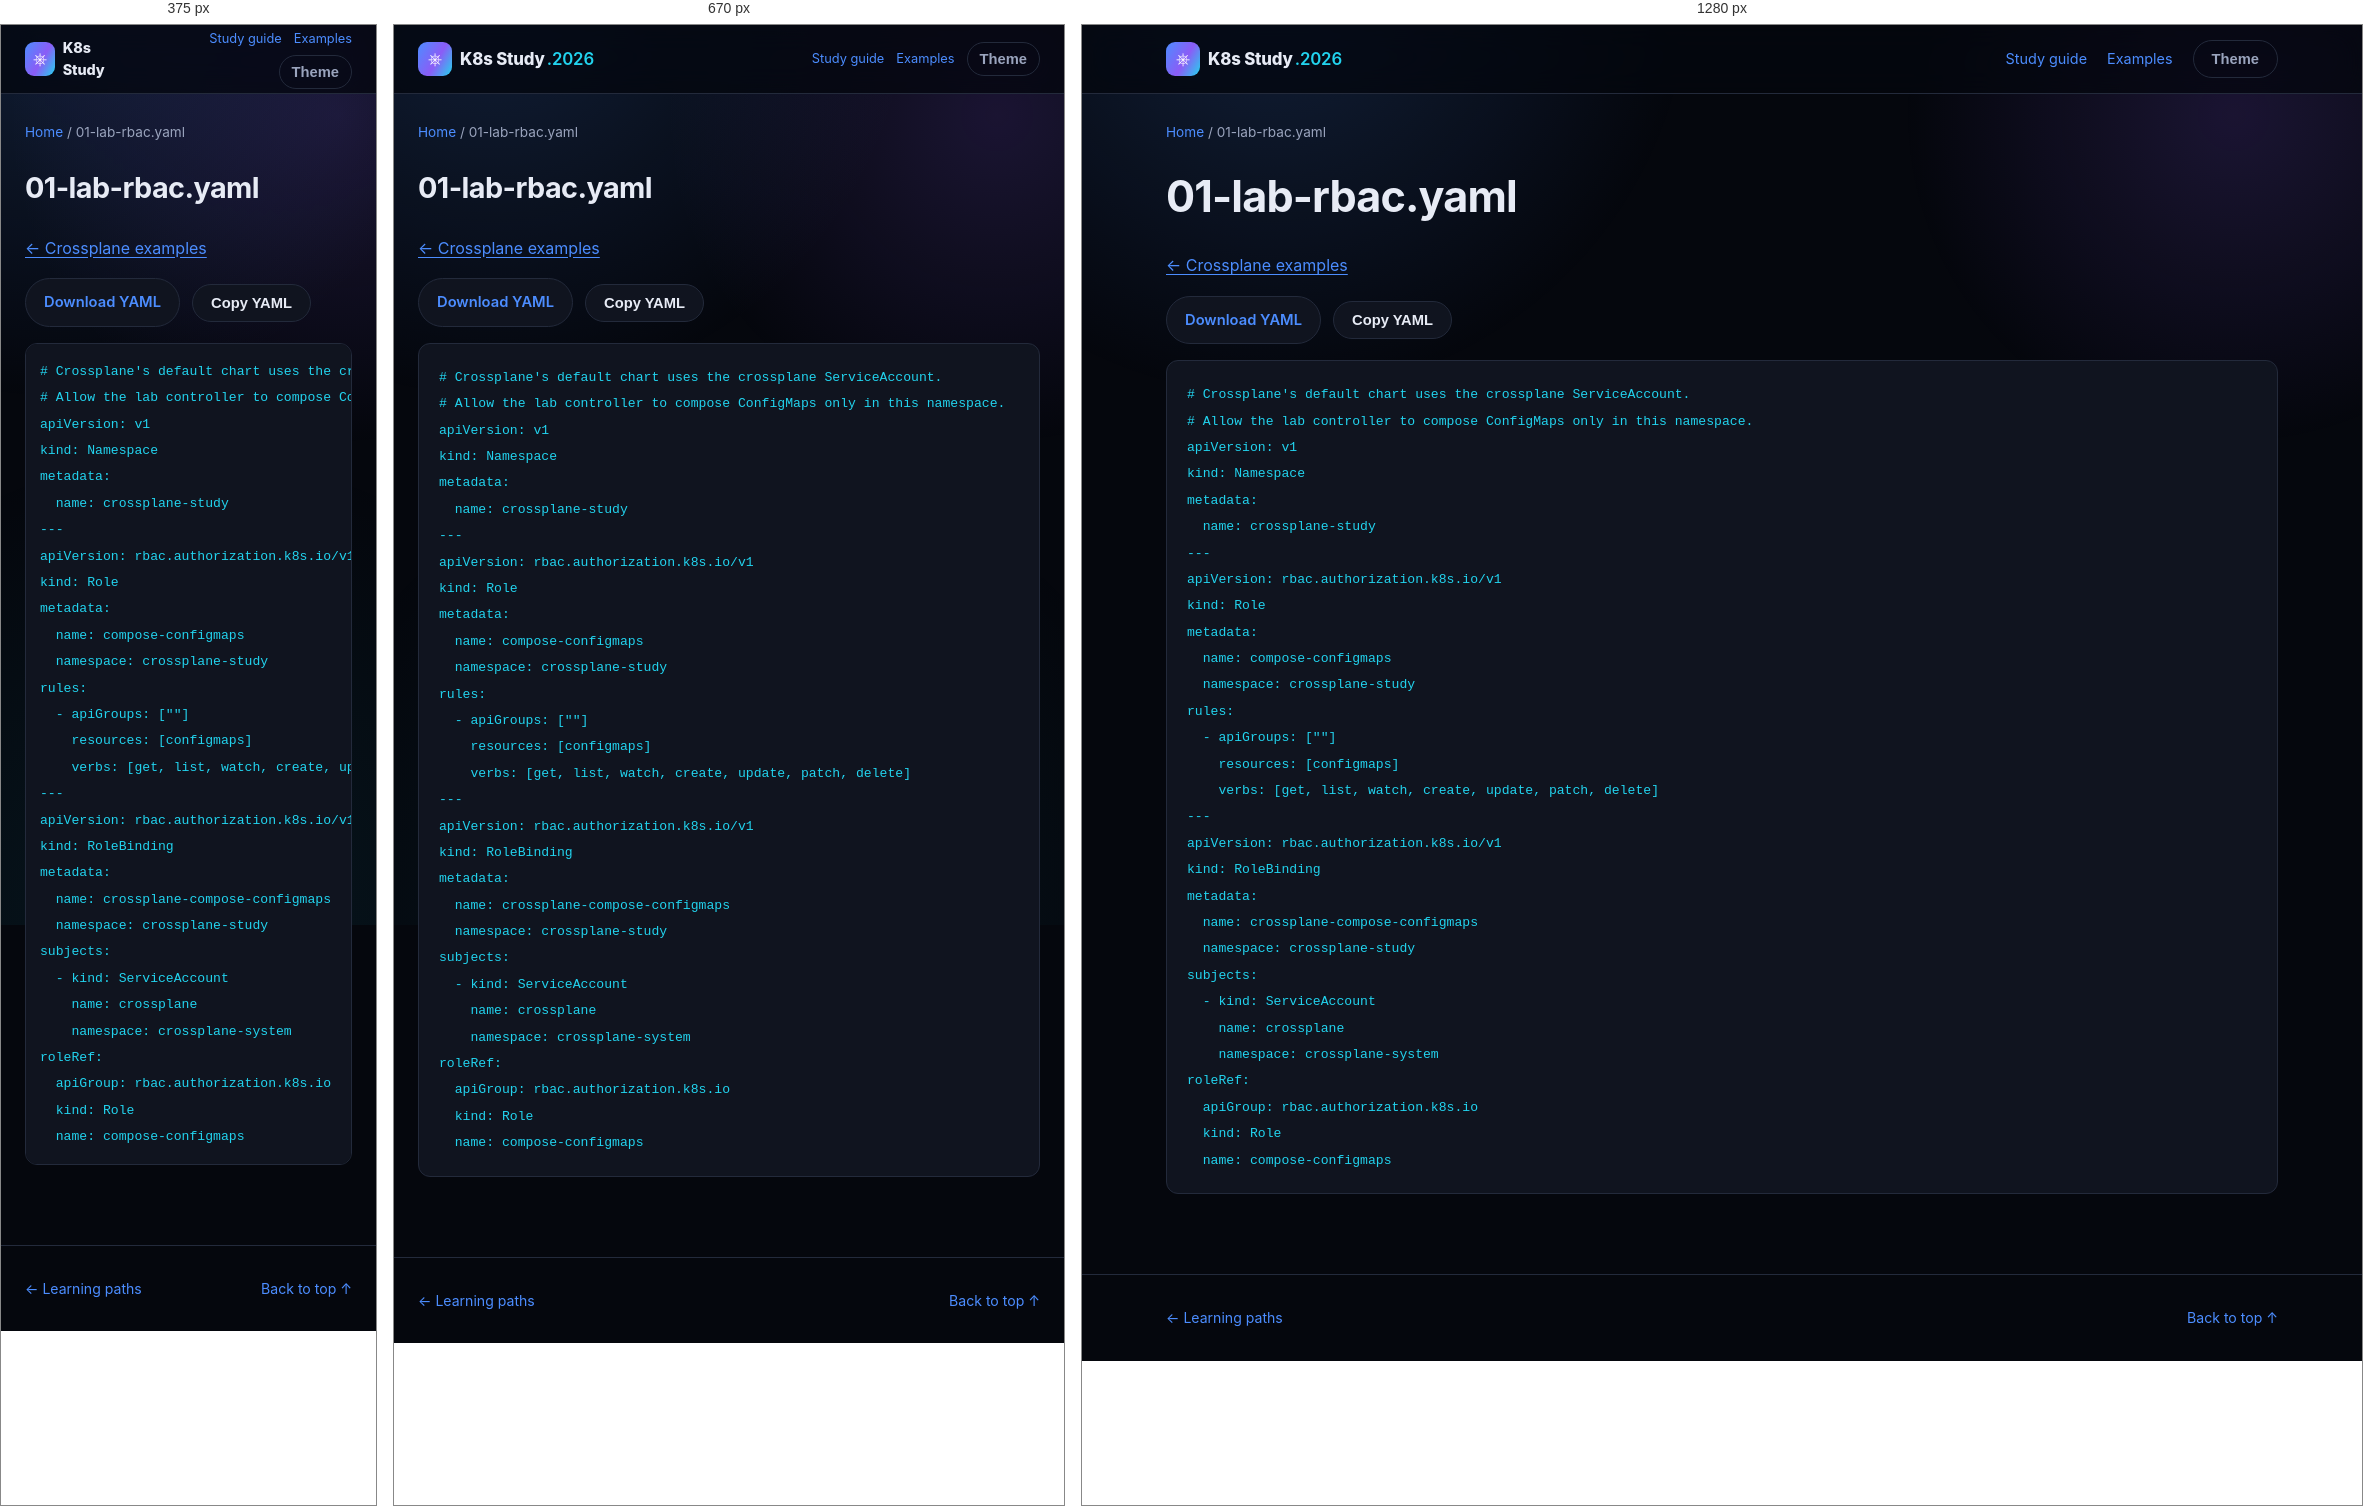
Rendered at 375 px, 670 px and 1280 px, left to right.

<!-- file: 01-lab-rbac.html -->
<!DOCTYPE html>
<html lang="en">
<head>
<meta charset="UTF-8" />
<meta name="viewport" content="width=device-width, initial-scale=1.0" />
<title>01-lab-rbac.yaml · K8s Study</title>
<link rel="stylesheet" href="../../assets/style.css" />
<link rel="stylesheet" href="../../assets/reader.css" />
<script src="../../assets/reader.js" defer></script>
</head>
<body>
<div class="bg-fx" aria-hidden="true"></div>
<a class="skip-link" href="#main">Skip to content</a>
<header class="site-header"><nav class="nav container" aria-label="Main navigation">
<a class="brand" href="../../index.html"><span class="brand-mark">⎈</span><span>K8s Study<span class="brand-year">.2026</span></span></a>
<div class="reader-nav"><a href="../../guides/study-guide.html">Study guide</a><a href="../index.html">Examples</a><button id="themeToggle" class="btn btn-ghost" type="button" aria-label="Toggle light/dark theme">Theme</button></div>
</nav></header>
<div class="container reader-breadcrumb"><a href="../../index.html">Home</a><span aria-hidden="true"> / </span><span>01-lab-rbac.yaml</span></div>
<div class="container reader-layout">
<main id="main" class="reader-content"><h1>01-lab-rbac.yaml</h1><p><a href="index.html">← Crossplane examples</a></p><div class="manifest-actions"><a class="btn btn-outline" href="01-lab-rbac.yaml" download>Download YAML</a><button class="btn btn-outline" type="button" data-copy-code>Copy YAML</button><span role="status" id="copyStatus"></span></div><pre><code># Crossplane&#x27;s default chart uses the crossplane ServiceAccount.
# Allow the lab controller to compose ConfigMaps only in this namespace.
apiVersion: v1
kind: Namespace
metadata:
  name: crossplane-study
---
apiVersion: rbac.authorization.k8s.io/v1
kind: Role
metadata:
  name: compose-configmaps
  namespace: crossplane-study
rules:
  - apiGroups: [&quot;&quot;]
    resources: [configmaps]
    verbs: [get, list, watch, create, update, patch, delete]
---
apiVersion: rbac.authorization.k8s.io/v1
kind: RoleBinding
metadata:
  name: crossplane-compose-configmaps
  namespace: crossplane-study
subjects:
  - kind: ServiceAccount
    name: crossplane
    namespace: crossplane-system
roleRef:
  apiGroup: rbac.authorization.k8s.io
  kind: Role
  name: compose-configmaps
</code></pre></main>

</div>
<footer class="site-footer"><div class="container footer-inner"><a href="../../index.html#paths">← Learning paths</a><a href="#main">Back to top ↑</a></div></footer>
</body>
</html>


/* @media block from style.css */
@media (max-width: 860px) {
  .nav-links, .nav-actions .btn span { display: none; }
  .nav-toggle { display: flex; }
  .nav-links {
    position: fixed;
    top: 68px; left: 0; right: 0;
    flex-direction: column;
    background: var(--bg-alt);
    border-bottom: 1px solid var(--border);
    padding: 16px 24px 24px;
    gap: 16px;
    display: none;
  }
  .nav-links.is-open { display: flex; }
  .stat-strip { grid-template-columns: repeat(2, 1fr); }
  .path-item { grid-template-columns: 1fr; text-align: left; }
  .path-meta { align-items: flex-start; flex-direction: row; }
}

/* @media block from reader.css */
@media (max-width: 860px) {
  .reader-layout.has-toc { display: flex; flex-direction: column; gap: 24px; }
  .reader-content { width: 100%; }
  .reader-toc { position: static; max-height: 260px; width: 100%; order: -1; }
  .reader-nav { gap: 12px; font-size: .8rem; }
  .reader-nav .btn { padding: 8px 12px; }
}

/* @media block from reader.css */
@media (max-width: 480px) {
  .reader-nav { flex-wrap: wrap; justify-content: flex-end; gap: 6px 12px; }
  .brand { font-size: .9rem; }
  .brand-year { display: none; }
  .reader-content pre { padding: 14px; }
}